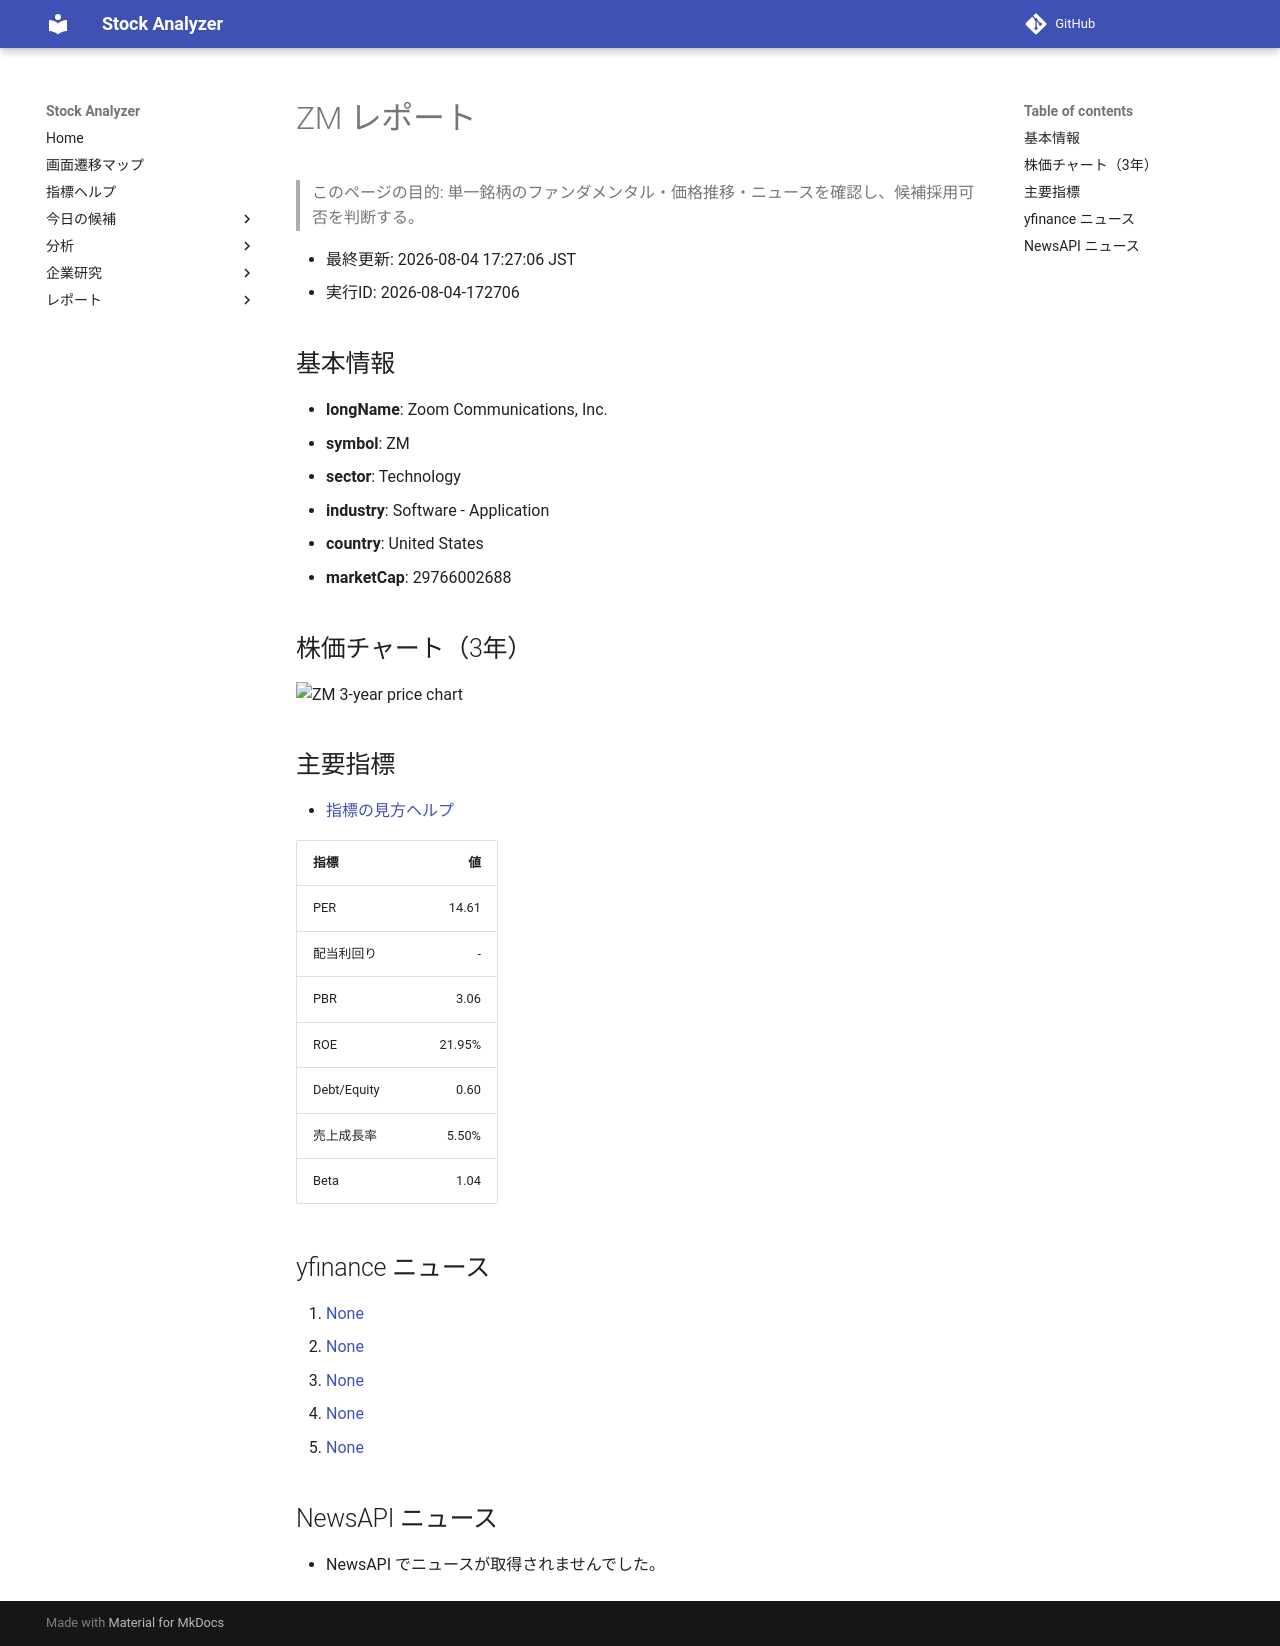

repository: Yumi-note/Making-APP · page: reports/2026-08-04/172706/ZM/index.html · generator: mkdocs

# ZM レポート

> このページの目的: 単一銘柄のファンダメンタル・価格推移・ニュースを確認し、候補採用可否を判断する。

- 最終更新: 2026-08-04 17:27:06 JST
- 実行ID: 2026-08-04-172706

## 基本情報

- **longName**: Zoom Communications, Inc.
- **symbol**: ZM
- **sector**: Technology
- **industry**: Software - Application
- **country**: United States
- **marketCap**: 29766002688

## 株価チャート（3年）

![ZM 3-year price chart](ZM_3y.png)

## 主要指標

- [指標の見方ヘルプ](../../../../indicators.md)

| 指標 | 値 |
|---|---:|
| PER | 14.61 |
| 配当利回り | - |
| PBR | 3.06 |
| ROE | 21.95% |
| Debt/Equity | 0.60 |
| 売上成長率 | 5.50% |
| Beta | 1.04 |

## yfinance ニュース

1. [None](None)
2. [None](None)
3. [None](None)
4. [None](None)
5. [None](None)

## NewsAPI ニュース

- NewsAPI でニュースが取得されませんでした。
